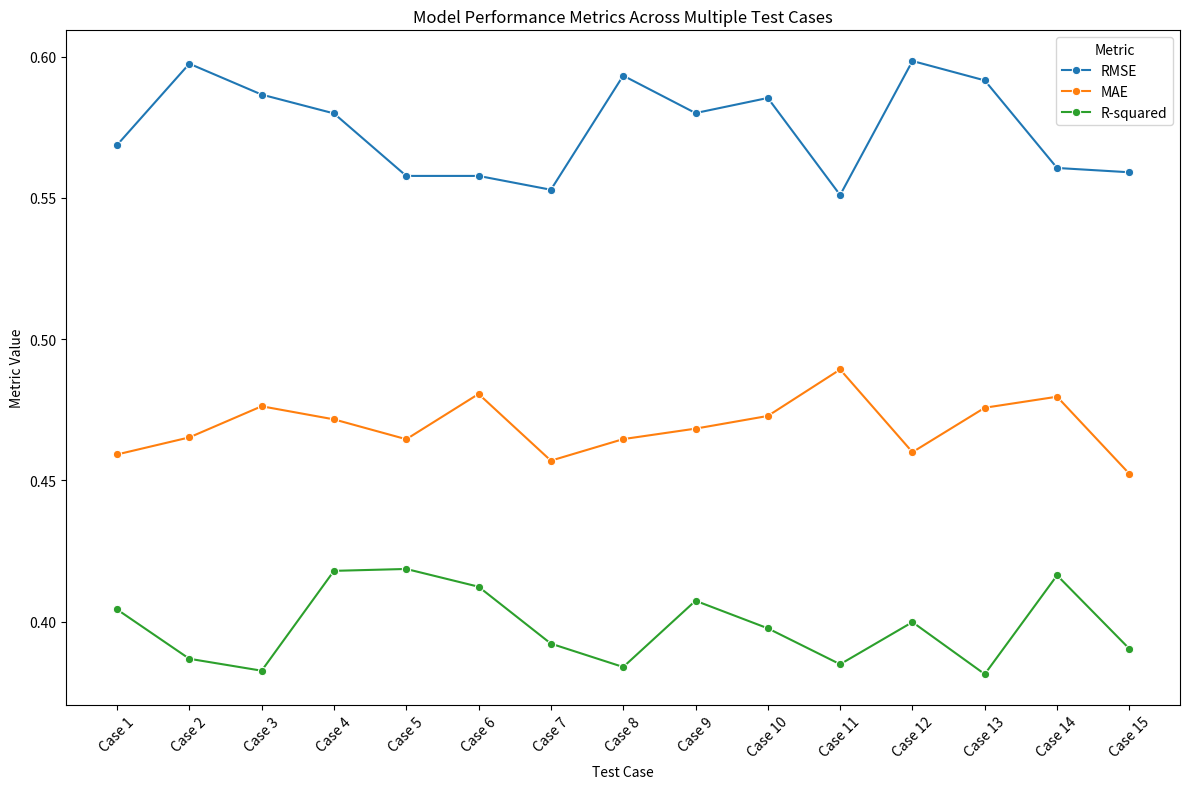

This figure's Python source:
import matplotlib.pyplot as plt
import seaborn as sns
import pandas as pd
import numpy as np

# Generate sample data for 15 test cases
np.random.seed(42)
test_cases = [f'Case {i+1}' for i in range(15)]
rmse_values = np.random.uniform(0.55, 0.60, 15)
mae_values = np.random.uniform(0.45, 0.50, 15)
r_squared_values = np.random.uniform(0.38, 0.42, 15)

# Create a DataFrame
data = {
    'Test Case': test_cases,
    'RMSE': rmse_values,
    'MAE': mae_values,
    'R-squared': r_squared_values
}
df = pd.DataFrame(data)

# Plot the line chart
plt.figure(figsize=(12, 8))
sns.lineplot(x='Test Case', y='value', hue='variable',
             data=pd.melt(df, ['Test Case']), marker='o')

# Add titles and labels
plt.title('Model Performance Metrics Across Multiple Test Cases')
plt.xlabel('Test Case')
plt.ylabel('Metric Value')
plt.xticks(rotation=45)

# Save the plot as a PNG file
plt.tight_layout()
plt.legend(title='Metric')
plt.savefig('performance_metrics_plot.png')

# Display the plot
plt.show()